7-way image classification set "dataset" from GitHub (TranHuuHoang99/CPP_Library); label vocabulary: image cachua, image carot, image chuoi, image man, image ot, image tl, image xoai.

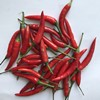
Label: image ot

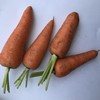
Label: image carot

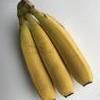
Label: image chuoi

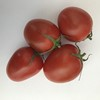
Label: image cachua

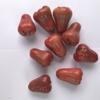
Label: image man

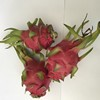
Label: image tl
